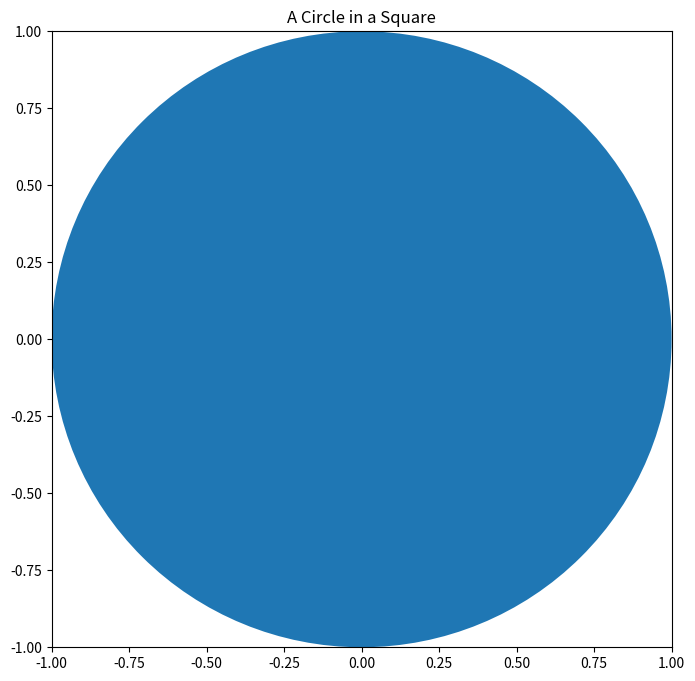
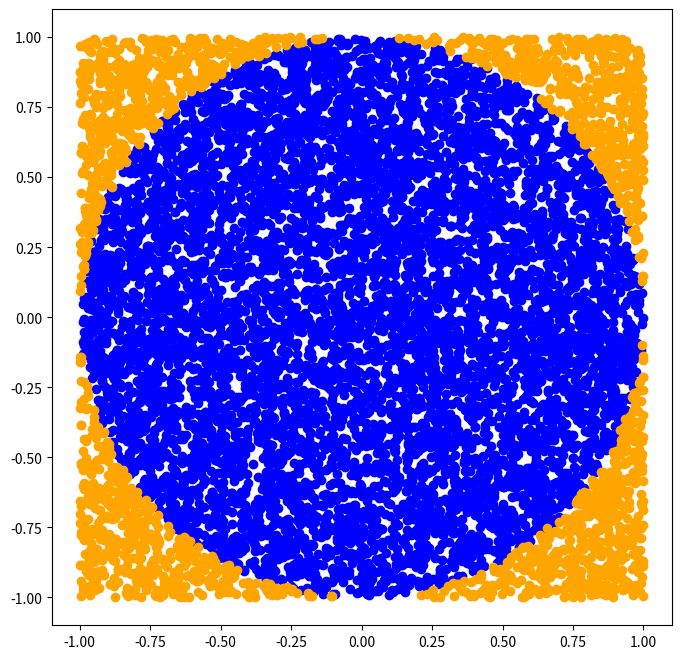

Python code for these plots, in order:
import matplotlib.pyplot as plt
%matplotlib inline

fig = plt.figure(figsize=(8, 8))
axis = fig.add_subplot(1, 1, 1)
circle = plt.Circle((0, 0), 1)
axis.add_patch(circle)
axis.set_xlim([-1, 1])
axis.set_ylim([-1, 1])
axis.set_title('A Circle in a Square')
plt.show()

import numpy as np

# 1. Generate random points
n_points = 10**4
x = np.random.uniform(low=-1, high=1, size=n_points)
y = np.random.uniform(low=-1, high=1, size=n_points)

inside = {'x':[], 'y':[]}
outside = {'x':[], 'y':[]}

# 2. Determine if the point is inside or outside our circle
count = 0
for x, y in list(zip(x, y)):
    if x**2 + y**2 <= 1:
        inside['x'] = inside['x'] + [x]
        inside['y'] = inside['y'] + [y]
    else:
        outside['x'] = outside['x']  + [x]
        outside['y'] = outside['y']  + [y]
    
# 3. Use these sample points to estimate our circle area
plt.figure(figsize=(8,8))
plt.scatter(inside['x'], inside['y'], c='blue')
plt.scatter(outside['x'], outside['y'], c='orange')
plt.show()

n_inside = len(inside['x'])
n_outside = len(outside['x'])
frac_inside = n_inside / (n_outside + n_inside)
total_area = 4
area_inside = frac_inside * total_area
print(area_inside)

